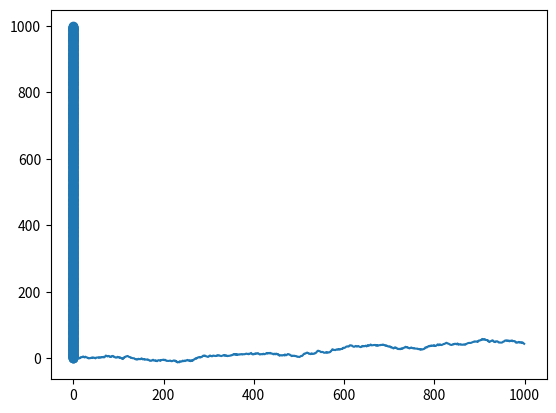

This chart was generated by the following Python code:
#######There are 5 exercise which is for warm up

#Exercise 1


import numpy as np
import matplotlib.pyplot as plt

a = np.random.standard_normal(1000)
b = np.array([i for i in range(1000)])
# print(a)
# plt.hist(a, bins = 10, range = (0,1), color="red", histtype="bar")
# plt.show()
# plt.plot(b,a)
# plt.show()

########Exercise 2##################

z = np.polyfit(b,a,1)

p = np.poly1d(z)

plt.scatter(p(b),b+a)
plt.show()

#########Exercise 3############
k = np.cumsum(a)

plt.plot(b,k)
plt.show()